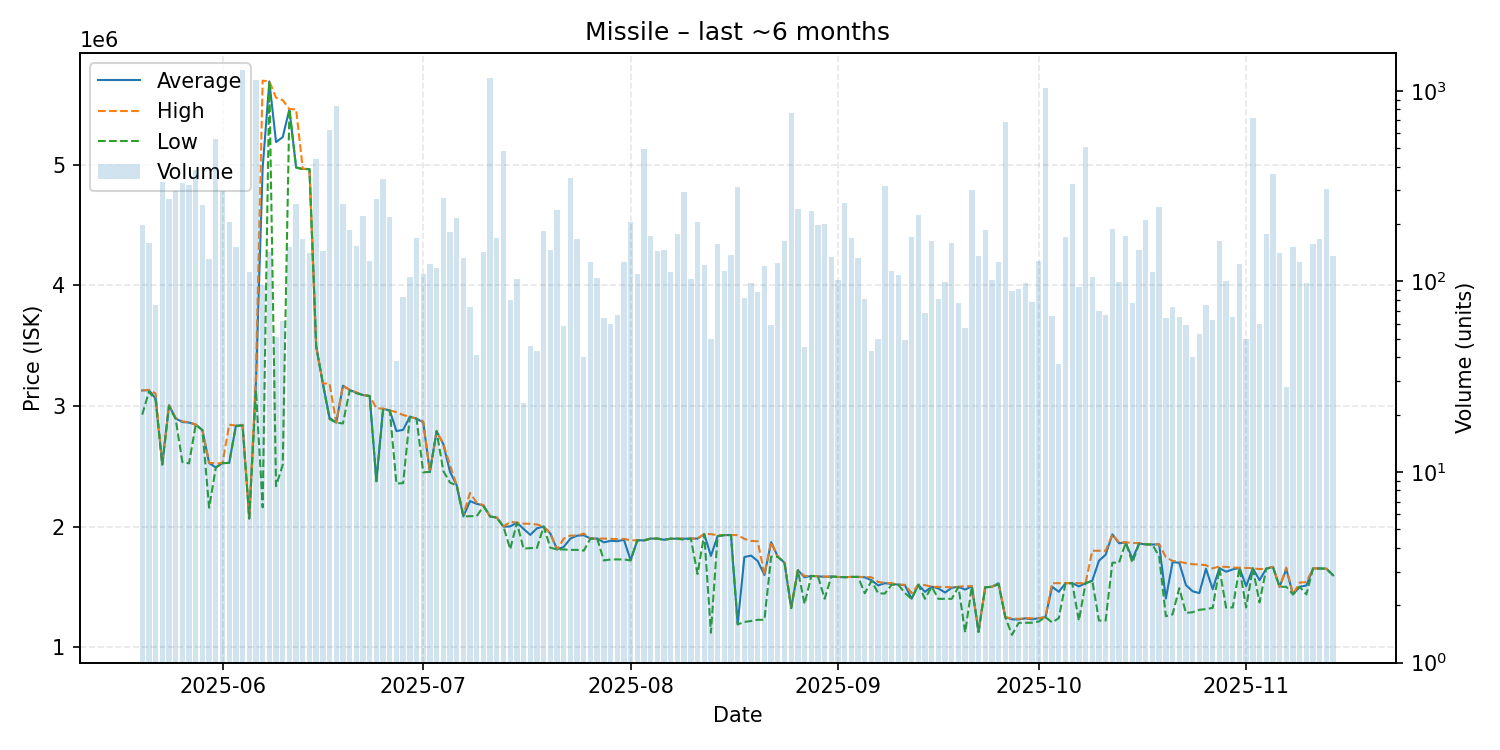

The table this chart was drawn from, first rows:
date, average, highest, lowest, order_count, volume
2025-05-20, 3129000, 3130000, 2928000, 24, 198
2025-05-21, 3131000, 3134000, 3119000, 24, 159
2025-05-22, 3061467, 3104000, 3050000, 16, 75
2025-05-23, 2514000, 2514000, 2514000, 25, 332
2025-05-24, 3006000, 3007000, 2999000, 54, 270
2025-05-25, 2897000, 2900000, 2892000, 47, 299
2025-05-26, 2867000, 2873000, 2535000, 28, 327
2025-05-27, 2862500, 2865000, 2524000, 18, 320
2025-05-28, 2846000, 2846000, 2846000, 26, 383
2025-05-29, 2799000, 2799000, 2799000, 29, 252
2025-05-30, 2527000, 2528000, 2156000, 27, 131
2025-05-31, 2490000, 2525000, 2489000, 43, 562
2025-06-01, 2526000, 2526000, 2526000, 38, 297
2025-06-02, 2528000, 2845000, 2528000, 26, 204
2025-06-03, 2835000, 2837000, 2834000, 21, 152
2025-06-04, 2842000, 2844000, 2838000, 41, 1291
2025-06-05, 2067000, 2069000, 2066000, 20, 112
2025-06-06, 3200000, 3256000, 3130000, 58, 1143
2025-06-07, 4973333, 5699000, 2159000, 31, 96
2025-06-08, 5693000, 5694000, 5693000, 27, 142
2025-06-09, 5190216, 5558000, 2335000, 23, 51
2025-06-10, 5230823, 5538000, 2511000, 23, 62
2025-06-11, 5462000, 5463000, 5462000, 38, 152
2025-06-12, 4980000, 5462000, 4978000, 45, 254
2025-06-13, 4967000, 4968000, 4964000, 40, 166
2025-06-14, 4966000, 4966000, 4966000, 33, 141
2025-06-15, 3495000, 3495000, 3495000, 26, 440
2025-06-16, 3187000, 3187000, 3187000, 32, 144
2025-06-17, 2901000, 3186000, 2892000, 102, 621
2025-06-18, 2862000, 2862000, 2862000, 33, 835
2025-06-19, 3168000, 3169000, 2855000, 32, 255
2025-06-20, 3133000, 3135000, 3128000, 76, 186
2025-06-21, 3110000, 3113000, 3106000, 28, 153
2025-06-22, 3091000, 3091000, 3090000, 25, 221
2025-06-23, 3083000, 3083000, 3083000, 18, 128
2025-06-24, 2378000, 2981000, 2375000, 33, 272
2025-06-25, 2977000, 2978000, 2967000, 25, 343
2025-06-26, 2963000, 2963000, 2963000, 26, 219
2025-06-27, 2791921, 2949000, 2356000, 15, 38
2025-06-28, 2802012, 2925000, 2360000, 26, 83
2025-06-29, 2911000, 2911000, 2911000, 21, 106
2025-06-30, 2895000, 2895000, 2895000, 22, 169
2025-07-01, 2864000, 2872000, 2450000, 17, 109
2025-07-02, 2453000, 2453000, 2453000, 21, 123
2025-07-03, 2791000, 2791000, 2791000, 8, 118
2025-07-04, 2684000, 2688000, 2461000, 29, 274
2025-07-05, 2454000, 2509000, 2365000, 28, 182
2025-07-06, 2343000, 2343000, 2340000, 34, 214
2025-07-07, 2084000, 2100000, 2083000, 13, 133
2025-07-08, 2210932, 2278000, 2086000, 23, 73
2025-07-09, 2188073, 2198000, 2086000, 19, 41
2025-07-10, 2176000, 2176000, 2167500, 17, 143
2025-07-11, 2083000, 2083000, 2083000, 28, 1173
2025-07-12, 2074000, 2075000, 2074000, 46, 169
2025-07-13, 1999000, 2000000, 1998000, 35, 485
2025-07-14, 2000862, 2040000, 1812000, 25, 80
2025-07-15, 2032000, 2032000, 2032000, 24, 103
2025-07-16, 1980478, 2024000, 1816000, 14, 23
2025-07-17, 1930587, 2022500, 1821000, 16, 46
2025-07-18, 1985279, 2017000, 1822000, 14, 43
... 119 more rows
